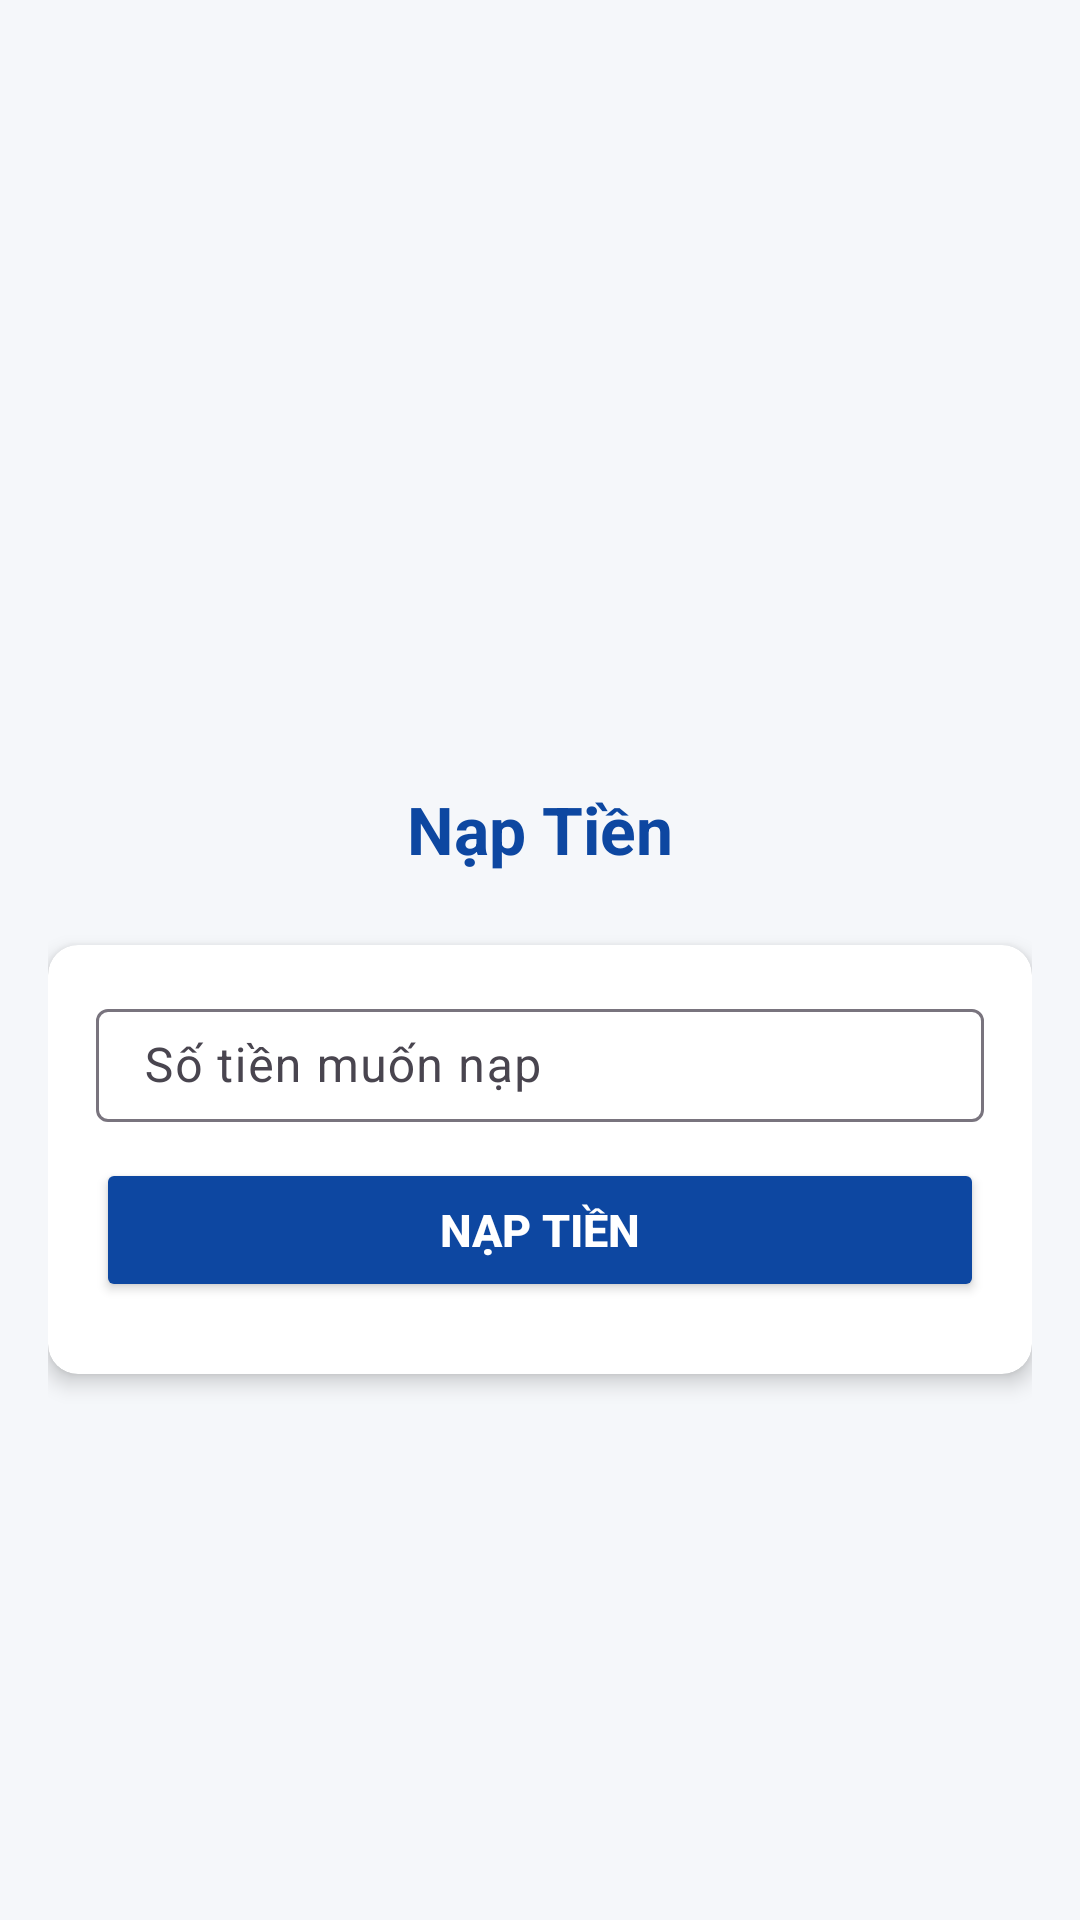

Android layout source for this screen:
<!-- AndroidManifest.xml: application theme AppTheme -->
<!-- res/layout/activity_nap_tien.xml -->
<?xml version="1.0" encoding="utf-8"?>
<androidx.core.widget.NestedScrollView xmlns:android="http://schemas.android.com/apk/res/android"
    xmlns:app="http://schemas.android.com/apk/res-auto"
    android:id="@+id/main"
    android:layout_width="match_parent"
    android:layout_height="match_parent"
    android:fillViewport="true"
    android:background="#F5F7FA">

    <LinearLayout
        android:layout_width="match_parent"
        android:layout_height="match_parent"
        android:orientation="vertical"
        android:padding="16dp"
        android:gravity="center_horizontal|center_vertical">

        <ImageView
            android:id="@+id/iv_logo"
            android:layout_width="80dp"
            android:layout_height="80dp"
            android:layout_marginBottom="16dp"
            android:src="@android:drawable/sym_def_app_icon"
            android:contentDescription="Bank Logo" />

        <TextView
            android:id="@+id/tv_app_title"
            android:layout_width="wrap_content"
            android:layout_height="wrap_content"
            android:text="Nạp Tiền"
            android:textSize="22sp"
            android:textStyle="bold"
            android:textColor="#0D47A1"
            android:layout_marginBottom="24dp" />

        <androidx.cardview.widget.CardView
            android:layout_width="match_parent"
            android:layout_height="wrap_content"
            android:layout_marginBottom="16dp"
            app:cardCornerRadius="10dp"
            app:cardElevation="4dp">

            <LinearLayout
                android:layout_width="match_parent"
                android:layout_height="wrap_content"
                android:orientation="vertical"
                android:padding="16dp">

                <com.google.android.material.textfield.TextInputLayout
                    android:id="@+id/til_deposit_amount"
                    android:layout_width="match_parent"
                    android:layout_height="wrap_content"
                    android:layout_marginBottom="12dp"
                    android:hint="Số tiền muốn nạp">

                    <com.google.android.material.textfield.TextInputEditText
                        android:id="@+id/et_deposit_amount"
                        android:layout_width="match_parent"
                        android:layout_height="wrap_content"
                        android:inputType="numberDecimal"
                        android:paddingVertical="8dp" />
                </com.google.android.material.textfield.TextInputLayout>

                <Button
                    android:id="@+id/btn_confirm_deposit"
                    android:layout_width="match_parent"
                    android:layout_height="wrap_content"
                    android:minHeight="48dp"
                    android:layout_marginBottom="8dp"
                    android:text="NẠP TIỀN"
                    android:textSize="15sp"
                    android:textStyle="bold"
                    android:backgroundTint="#0D47A1"
                    android:textColor="#FFFFFF" />
            </LinearLayout>
        </androidx.cardview.widget.CardView>
    </LinearLayout>
</androidx.core.widget.NestedScrollView>
<!-- resources referenced by this layout -->
<resources>
  <style name="AppTheme" parent="Theme.Material3.DayNight.NoActionBar">
          
          
      </style>
</resources>
